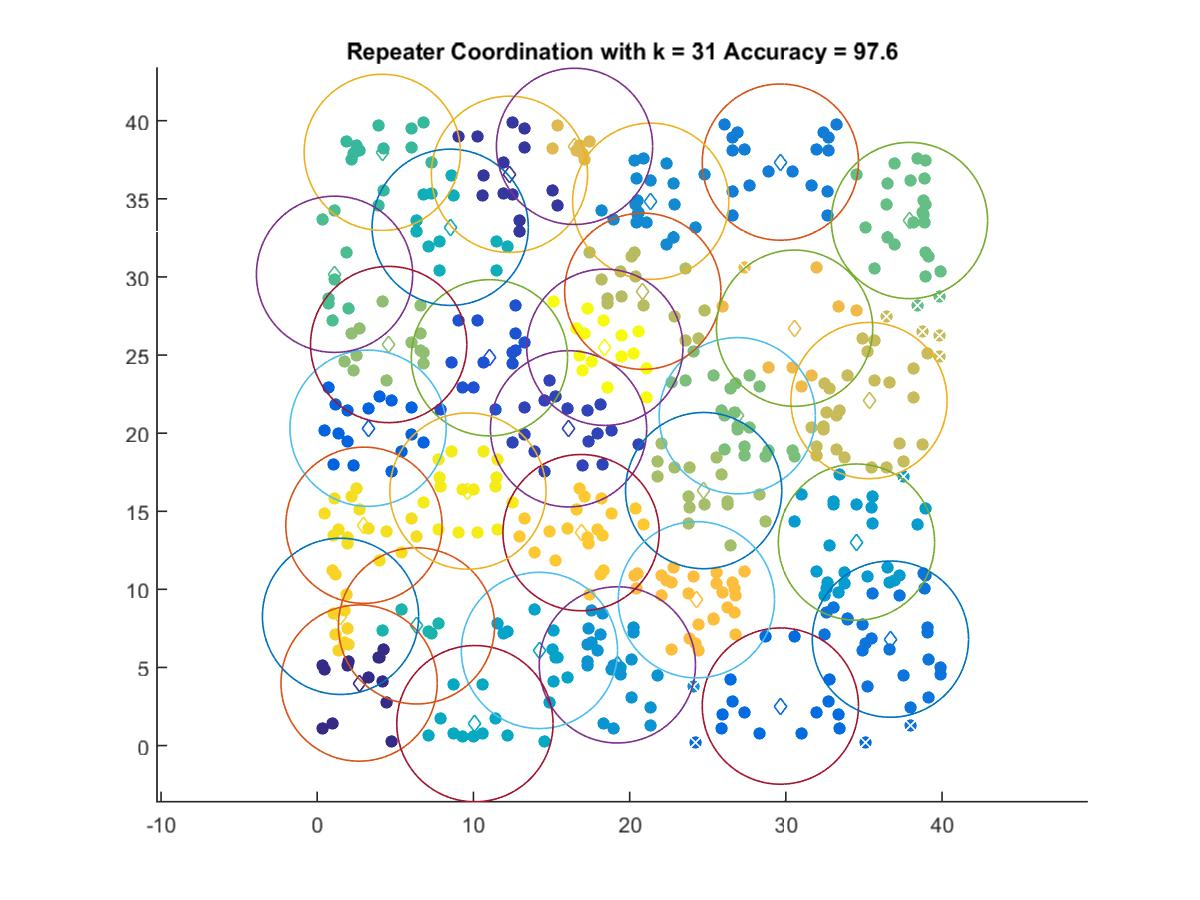

Values plotted in this chart, from the file beside it:
2.6819, 4.0028
12.3, 36.57
16.09, 20.28
11.03, 24.83
3.255, 20.32
29.65, 2.528
36.69, 6.814
29.65, 37.35
21.35, 34.85
19.21, 5.167
34.52, 13.03
14.22, 6.091
10.1, 1.404
8.512, 33.18
6.355, 7.663
4.163, 37.98
1.108, 30.17
37.91, 33.61
26.89, 21.12
4.574, 25.67
24.74, 16.32
20.84, 29.09
35.32, 22.09
16.47, 38.36
30.56, 26.72
24.27, 9.336
16.89, 13.63
1.492, 8.273
2.99, 14.1
9.649, 16.29
18.41, 25.5
